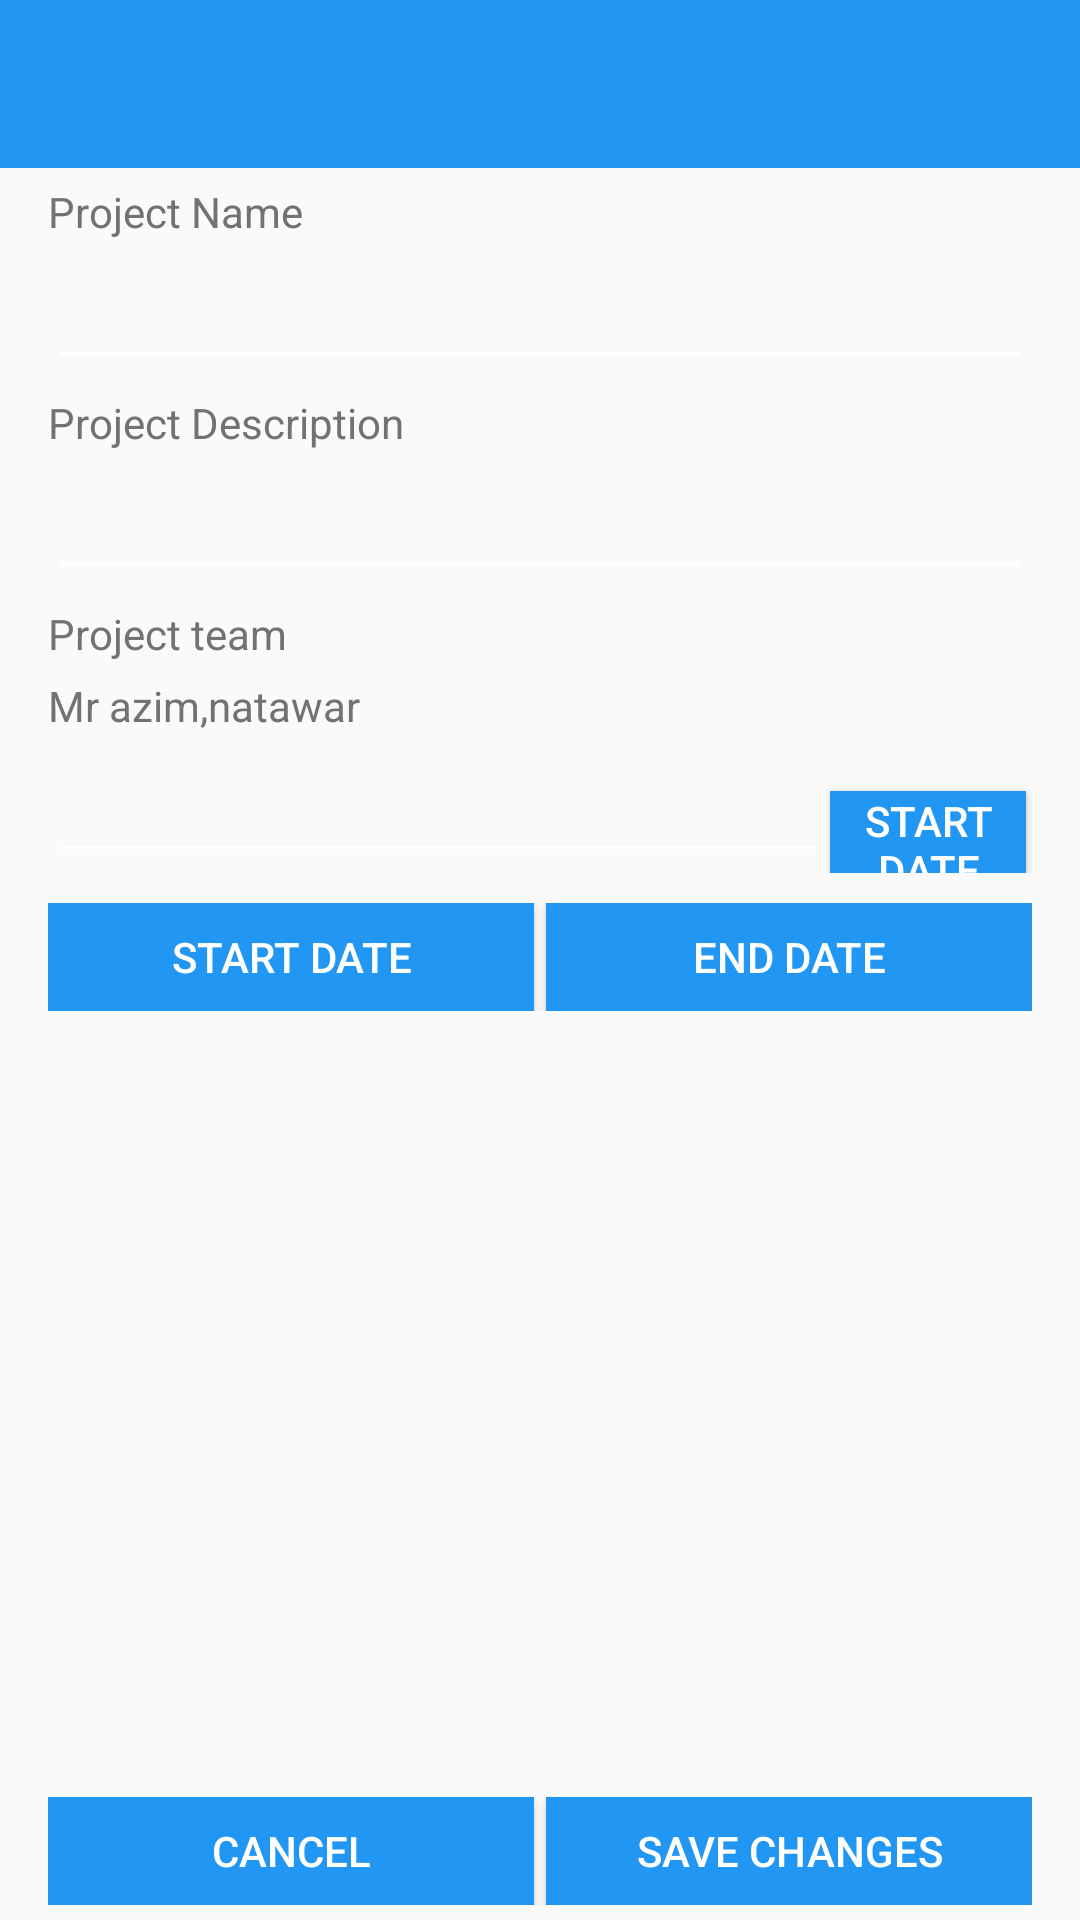

Layout XML and referenced resources for this Android screen:
<!-- AndroidManifest.xml: application theme AppTheme -->
<!-- res/layout/activity_project_details.xml -->
<RelativeLayout xmlns:android="http://schemas.android.com/apk/res/android"
    xmlns:tools="http://schemas.android.com/tools"
    android:layout_width="match_parent"
    android:layout_height="match_parent"
    tools:context="com.edu.prathm.mybim.Activities.ProjectDetails">


    <LinearLayout
        android:layout_width="match_parent"
        android:layout_height="wrap_content"
        android:orientation="vertical">

        <include
            android:id="@+id/app_bar"
            layout="@layout/app_bar" />

        <TextView
            android:layout_width="match_parent"
            android:layout_height="wrap_content"
            android:layout_marginLeft="16dp"
            android:layout_marginRight="16dp"
            android:layout_marginTop="5dp"
            android:text="Project Name"
            android:textColor="@color/secondary_text" />

        <EditText
            android:id="@+id/proj_name"
            android:layout_width="match_parent"
            android:layout_height="wrap_content"
            android:layout_marginLeft="16dp"
            android:layout_marginRight="16dp"
            android:layout_marginTop="5dp"
            android:textColor="@color/secondary_text" />

        <TextView
            android:layout_width="match_parent"
            android:layout_height="wrap_content"
            android:layout_marginLeft="16dp"
            android:layout_marginRight="16dp"
            android:layout_marginTop="5dp"
            android:text="Project Description"
            android:textColor="@color/secondary_text" />

        <EditText

            android:id="@+id/proj_desc"
            android:layout_width="match_parent"
            android:layout_height="wrap_content"
            android:layout_marginLeft="16dp"
            android:layout_marginRight="16dp"
            android:layout_marginTop="5dp"
            android:textColor="@color/secondary_text" />

        <TextView
            android:layout_width="match_parent"
            android:layout_height="wrap_content"
            android:layout_marginLeft="16dp"
            android:layout_marginRight="16dp"
            android:layout_marginTop="5dp"
            android:text="Project team"
            android:textColor="@color/secondary_text" />

        <TextView
            android:layout_width="match_parent"
            android:layout_height="wrap_content"
            android:layout_marginLeft="16dp"
            android:layout_marginRight="16dp"
            android:layout_marginTop="5dp"
            android:text="Mr azim,natawar"
            android:textColor="@color/secondary_text" />

        <LinearLayout
            android:layout_width="match_parent"
            android:layout_height="wrap_content"
            android:layout_marginBottom="5dp"
            android:layout_marginLeft="16dp"

            android:layout_marginRight="16dp"
            android:layout_marginTop="5dp"

            android:orientation="horizontal">
        <EditText
            android:layout_weight=".8"
            android:id="@+id/proj_team"
            android:layout_width="0dp"
            android:layout_height="wrap_content"
            android:textColor="@color/secondary_text" />
            <Button
                android:id="@+id/add"

                android:layout_width="0dp"
                android:layout_height="36dp"
                android:layout_marginRight="2dp"
                android:layout_weight=".2"
                android:background="@color/primary"

                android:text="Start Date" />

        </LinearLayout>
        <LinearLayout
            android:layout_width="match_parent"
            android:layout_height="wrap_content"
            android:layout_marginBottom="5dp"
            android:layout_marginLeft="16dp"

            android:layout_marginRight="16dp"
            android:layout_marginTop="5dp"

            android:orientation="horizontal">

            <Button
                android:id="@+id/startDate"
                android:layout_width="0dp"
                android:layout_height="36dp"
                android:layout_marginRight="2dp"
                android:layout_weight="1"
                android:background="@color/primary"

                android:text="Start Date" />

            <Button
                android:id="@+id/endDate"
                android:layout_width="0dp"
                android:layout_height="36dp"
                android:layout_marginLeft="2dp"
                android:layout_weight="1"
                android:background="@color/primary"

                android:text="End Date" />


        </LinearLayout>
    </LinearLayout>

    <LinearLayout
        android:layout_width="match_parent"
        android:layout_height="wrap_content"
        android:layout_alignParentBottom="true"
        android:layout_marginBottom="5dp"

        android:layout_marginLeft="16dp"
        android:layout_marginRight="16dp"
        android:layout_marginTop="5dp"

        android:orientation="horizontal">

        <Button

            android:layout_width="0dp"
            android:layout_height="36dp"
            android:layout_marginRight="2dp"
            android:layout_weight="1"
            android:background="@color/primary"

            android:text="Cancel" />

        <Button
            android:layout_width="0dp"
            android:layout_height="36dp"
            android:layout_marginLeft="2dp"
            android:layout_weight="1"
            android:background="@color/primary"

            android:text="Save Changes" />


    </LinearLayout>

</RelativeLayout>
<!-- res/layout/app_bar.xml (included above) -->
<?xml version="1.0" encoding="utf-8"?>
<android.support.v7.widget.Toolbar xmlns:android="http://schemas.android.com/apk/res/android"
    android:layout_width="match_parent"
    android:layout_height="wrap_content"
    android:background="@color/primary"
    >

</android.support.v7.widget.Toolbar>
<!-- resources referenced by this layout -->
<resources>
  <color name="primary">#2196F3</color>
  <color name="secondary_text">#727272</color>
  <style name="AppTheme" parent="AppTheme.Base">
  
      </style>
  <style name="AppTheme.Base" parent="Theme.AppCompat.Light.NoActionBar">
          <item name="colorPrimary">@color/primary</item>
          <item name="colorAccent">@color/accent</item>
          <item name="colorPrimaryDark">@color/primary_dark</item>
          <item name="android:textColorPrimary">@color/icons</item>
          <item name="android:textColorSecondary">@color/icons</item>
  
      </style>
  <color name="accent">#00BCD4</color>
  <color name="primary_dark">#1976D2</color>
  <color name="icons">#FFFFFF</color>
</resources>
